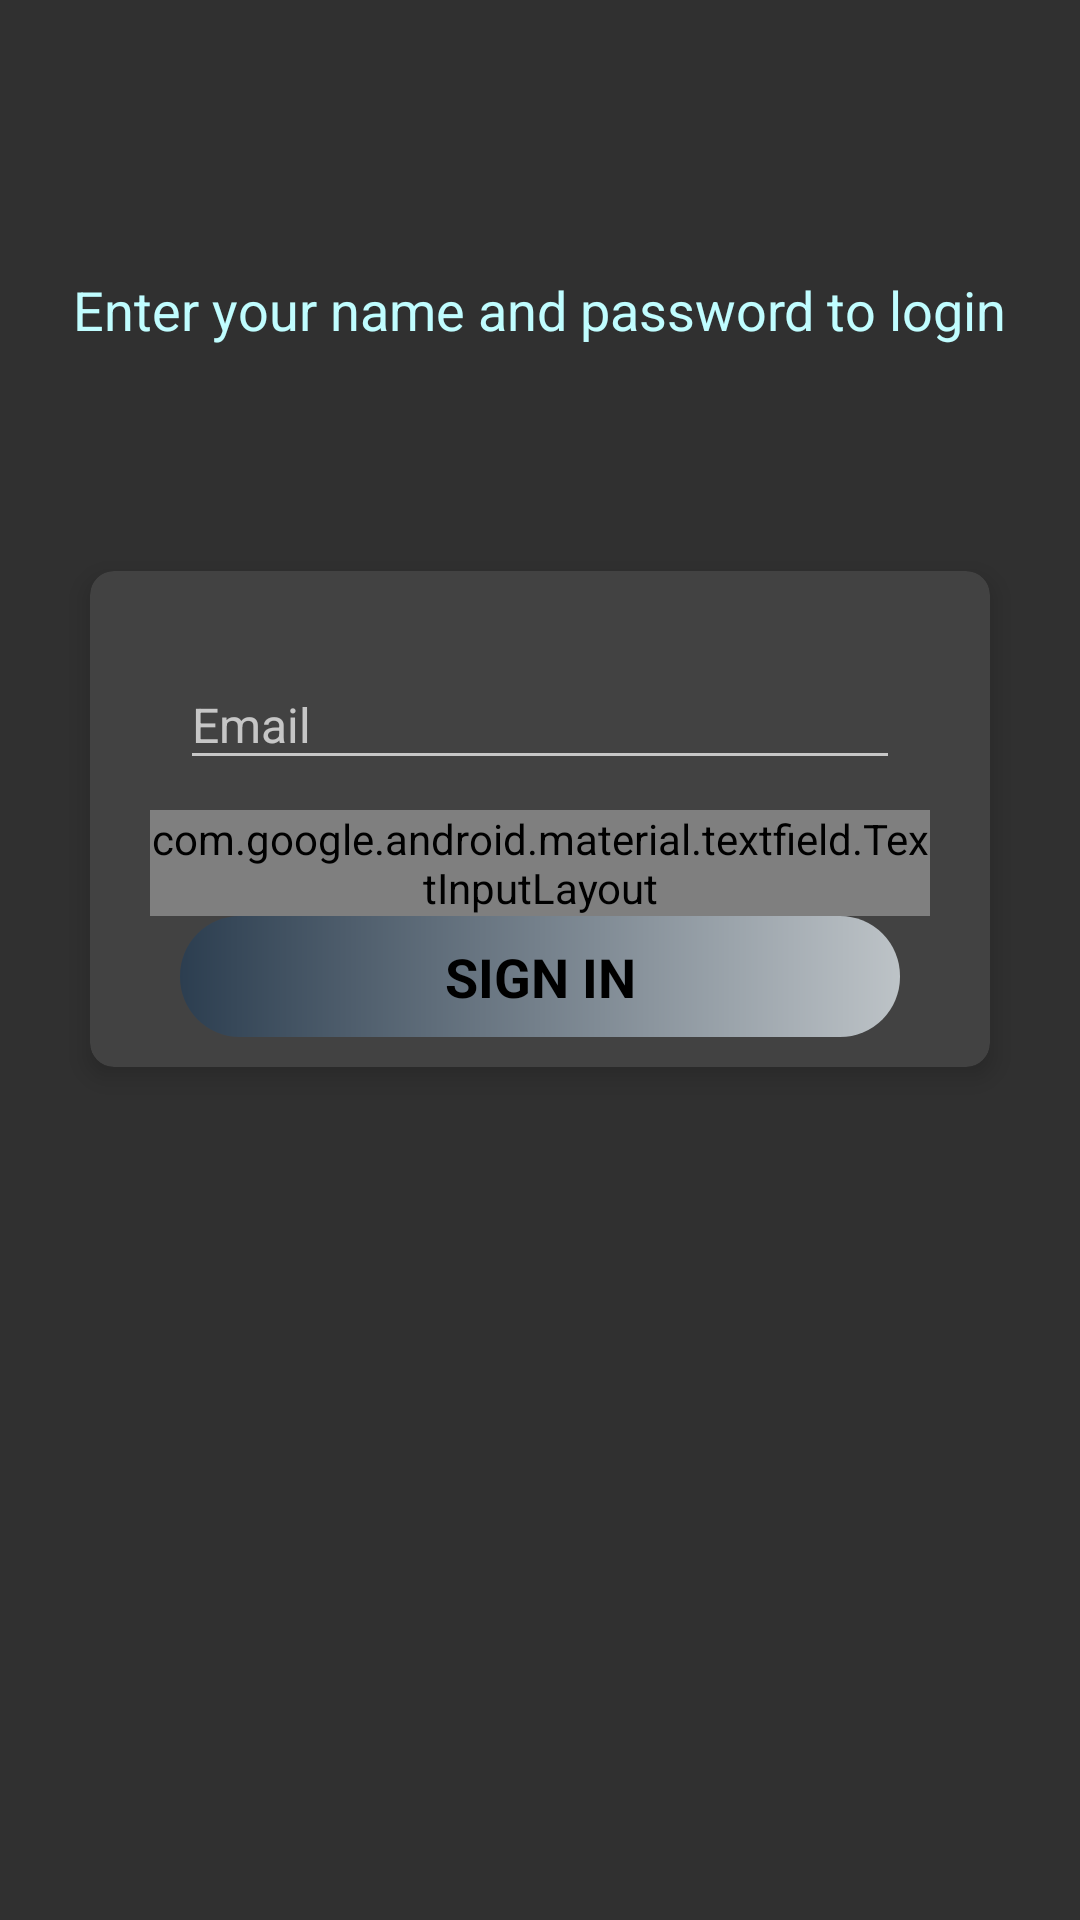

Write the Android layout XML for this screen, with the resource values it uses.
<!-- AndroidManifest.xml: activity theme Theme.Design.NoActionBar -->
<!-- res/layout/activity_sign_in.xml -->
<?xml version="1.0" encoding="utf-8"?>
<LinearLayout xmlns:android="http://schemas.android.com/apk/res/android"
    xmlns:app="http://schemas.android.com/apk/res-auto"
    xmlns:tools="http://schemas.android.com/tools"
    android:layout_width="match_parent"
    android:layout_height="match_parent"
    tools:context=".activities.SignInActivity"
    android:orientation="vertical"
    android:gravity="center_horizontal"
    >

    <androidx.appcompat.widget.Toolbar
        android:id="@+id/customToolBar"
        android:layout_width="match_parent"
        android:layout_height="?android:attr/actionBarSize"
        app:titleTextColor="@color/white"
        />

    <TextView
        android:layout_width="wrap_content"
        android:layout_height="wrap_content"
        android:text="@string/sign_in_tv_detail"
        android:gravity="center"
        android:textSize="18sp"
        android:textColor="@color/text_color"
        android:layout_marginTop="@dimen/marginTopSignUp"
        android:layout_marginStart="@dimen/marginSignUpScreen"
        android:layout_marginEnd="@dimen/marginSignUpScreen"
        android:layout_marginBottom="45dp"
        />

    <androidx.cardview.widget.CardView
        android:layout_width="match_parent"
        android:layout_height="wrap_content"
        app:cardCornerRadius="@dimen/card_view_corner_radius"
        app:cardElevation="@dimen/card_view_elevation"
        android:layout_marginTop="30dp"
        android:layout_marginStart="30dp"
        android:layout_marginEnd="30dp"
        >

    <LinearLayout
        android:layout_width="match_parent"
        android:layout_height="match_parent"
        android:orientation="vertical"
        android:gravity="center_vertical"
        android:padding="10dp">

        <com.google.android.material.textfield.TextInputLayout
            android:layout_width="match_parent"
            android:layout_height="match_parent"
            android:layout_marginStart="10dp"
            android:layout_marginTop="10dp"
            android:layout_marginEnd="10dp"
            android:layout_marginBottom="10dp"
            >

            <androidx.appcompat.widget.AppCompatEditText
                android:id="@+id/email_sign_in_main"
                android:layout_width="match_parent"
                android:layout_height="match_parent"
                android:hint="@string/email"
                android:layout_marginEnd="10dp"
                android:inputType="textCapWords"
                android:layout_marginStart="10dp"
                android:textSize="16sp"
                android:textColor="@color/l1"
                />

        </com.google.android.material.textfield.TextInputLayout>

        <com.google.android.material.textfield.TextInputLayout
            android:layout_width="match_parent"
            android:layout_height="match_parent"
            android:layout_marginStart="10dp"
            android:layout_marginEnd="10dp"
            app:passwordToggleEnabled="true"
            app:passwordToggleDrawable="@drawable/password_icon_selector"
            app:passwordToggleTint="@color/l1">

            <androidx.appcompat.widget.AppCompatEditText
                android:id="@+id/password_sign_in_main"
                android:layout_width="match_parent"
                android:layout_height="match_parent"
                android:hint="@string/password"
                android:inputType="textPassword"
                android:layout_marginEnd="10dp"
                android:textColor="@color/l1"
                android:textSize="16sp"
                android:layout_marginStart="10dp"
                android:layout_marginBottom="25dp"
                />

        </com.google.android.material.textfield.TextInputLayout>

        <LinearLayout
            android:id="@+id/btnSignInMain"
            android:layout_width="match_parent"
            android:layout_height="wrap_content"
            android:layout_gravity="center"
            android:orientation="vertical"
            android:paddingTop="@dimen/btn_paddingTopBottom"
            android:paddingBottom="@dimen/btn_paddingTopBottom"
            android:layout_marginStart="@dimen/intro_text_marginStartEnd"
            android:layout_marginEnd="@dimen/intro_text_marginStartEnd"
            android:background="@drawable/rounded_btn_signup_screen"
            android:foreground="?attr/selectableItemBackground">
            <TextView
                android:id="@+id/btn_textView"
                android:layout_width="match_parent"
                android:layout_height="wrap_content"
                android:text="@string/sign_in"
                android:gravity="center"
                android:textSize="@dimen/btn_text_size"
                android:textStyle="bold"
                android:textColor="@color/black"
                android:layout_gravity="center"
                android:layout_marginStart="@dimen/btn_marginStartEnd"
                android:layout_marginEnd="@dimen/btn_marginStartEnd"
                />
            <ProgressBar
                android:id="@+id/btn_progressBar"
                android:layout_width="24dp"
                android:layout_height="24dp"
                android:layout_gravity="center"
                android:visibility="gone"
                />
        </LinearLayout>

        </LinearLayout>
    </androidx.cardview.widget.CardView>

</LinearLayout>
<!-- resources referenced by this layout -->
<resources>
  <color name="black">#FF000000</color>
  <color name="l1">#ffcbf2</color>
  <color name="text_color">#c0fdff</color>
  <color name="white">#FFFFFFFF</color>
  <dimen name="btn_marginStartEnd">20dp</dimen>
  <dimen name="btn_paddingTopBottom">8dp</dimen>
  <dimen name="btn_text_size">18sp</dimen>
  <dimen name="card_view_corner_radius">8dp</dimen>
  <dimen name="card_view_elevation">5dp</dimen>
  <dimen name="intro_text_marginStartEnd">20dp</dimen>
  <dimen name="marginSignUpScreen">15dp</dimen>
  <dimen name="marginTopSignUp">35dp</dimen>
  <!-- drawable password_icon_selector (drawable) -->
  <?xml version="1.0" encoding="utf-8"?>
  <selector xmlns:android="http://schemas.android.com/apk/res/android">
  <item android:drawable="@drawable/visibility_" android:state_checked="true" />
  <item android:drawable="@drawable/visibility_off_" />
  </selector>
  <!-- drawable rounded_btn_signup_screen (drawable) -->
  <?xml version="1.0" encoding="utf-8"?>
  <shape xmlns:android="http://schemas.android.com/apk/res/android"
      android:shape="rectangle"
      >
  
      <gradient
          android:angle="360"
          android:endColor="@color/b1"
          android:startColor="@color/b11"
          android:type="linear"
          >
      </gradient>
  
      <corners android:radius="20dp"/>
  
  </shape>
  <string name="email">Email</string>
  <string name="password">Password</string>
  <string name="sign_in">SIGN IN</string>
  <string name="sign_in_tv_detail">Enter your name and password to login</string>
  <color name="b1">#bdc3c7</color>
  <color name="b11">#2c3e50</color>
</resources>
